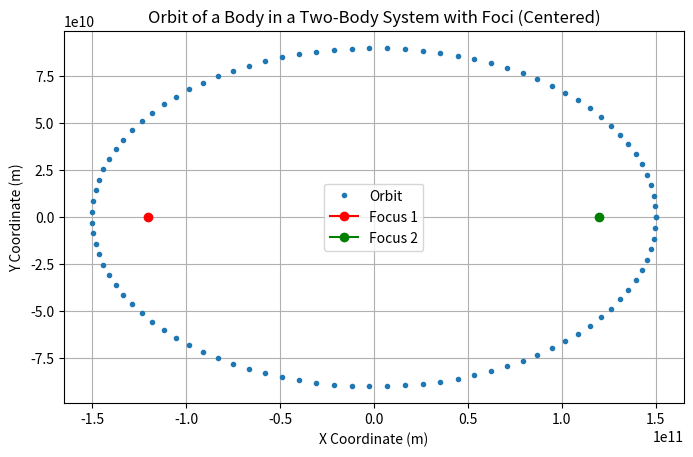

This figure's Python source:
import numpy as np
import matplotlib.pyplot as plt

# Define gravitational constant (in m^3/kg/s^2)
G = 6.67430e-11

# Define initial conditions
semi_major_axis = 1.5e11  # meters
eccentricity = 0.8  # Example eccentricity for demonstration
orbital_period = np.sqrt(4 * np.pi**2 * semi_major_axis**3 / (G * 1.989e30))  # seconds

# Calculate positions of foci
c = semi_major_axis * eccentricity
focus1 = (-c, 0)
focus2 = (c, 0)

# Define time points at which to calculate positions (e.g., one orbit)
num_points = 100
times = np.linspace(0, orbital_period, num_points)

# Calculate positions at each time point
positions = []
for t in times:
    mean_anomaly = 2 * np.pi * t / orbital_period
    eccentric_anomaly = mean_anomaly
    true_anomaly = 2 * np.arctan(np.sqrt((1 + eccentricity) / (1 - eccentricity)) * np.tan(eccentric_anomaly / 2))
    radius = semi_major_axis * (1 - eccentricity**2) / (1 + eccentricity * np.cos(true_anomaly))
    x = radius * np.cos(true_anomaly)
    y = radius * np.sin(true_anomaly)
    positions.append((x, y))

# Extract x and y coordinates for plotting
x_coords, y_coords = zip(*positions)

# Calculate the center of the ellipse
center_x = (min(x_coords) + max(x_coords)) / 2
center_y = (min(y_coords) + max(y_coords)) / 2

# Center the orbit and foci around (0,0)
x_coords_centered = np.array(x_coords) - center_x
y_coords_centered = np.array(y_coords) - center_y

# Plot positions and foci
plt.figure(figsize=(8, 6))
plt.plot(x_coords_centered, y_coords_centered, marker='.', linestyle='', label='Orbit')
plt.plot(focus1[0], focus1[1], marker='o', color='red', label='Focus 1')
plt.plot(focus2[0], focus2[1], marker='o', color='green', label='Focus 2')
plt.title('Orbit of a Body in a Two-Body System with Foci (Centered)')
plt.xlabel('X Coordinate (m)')
plt.ylabel('Y Coordinate (m)')
plt.gca().set_aspect('equal', adjustable='box')
plt.grid(True)
plt.legend()
plt.show()
